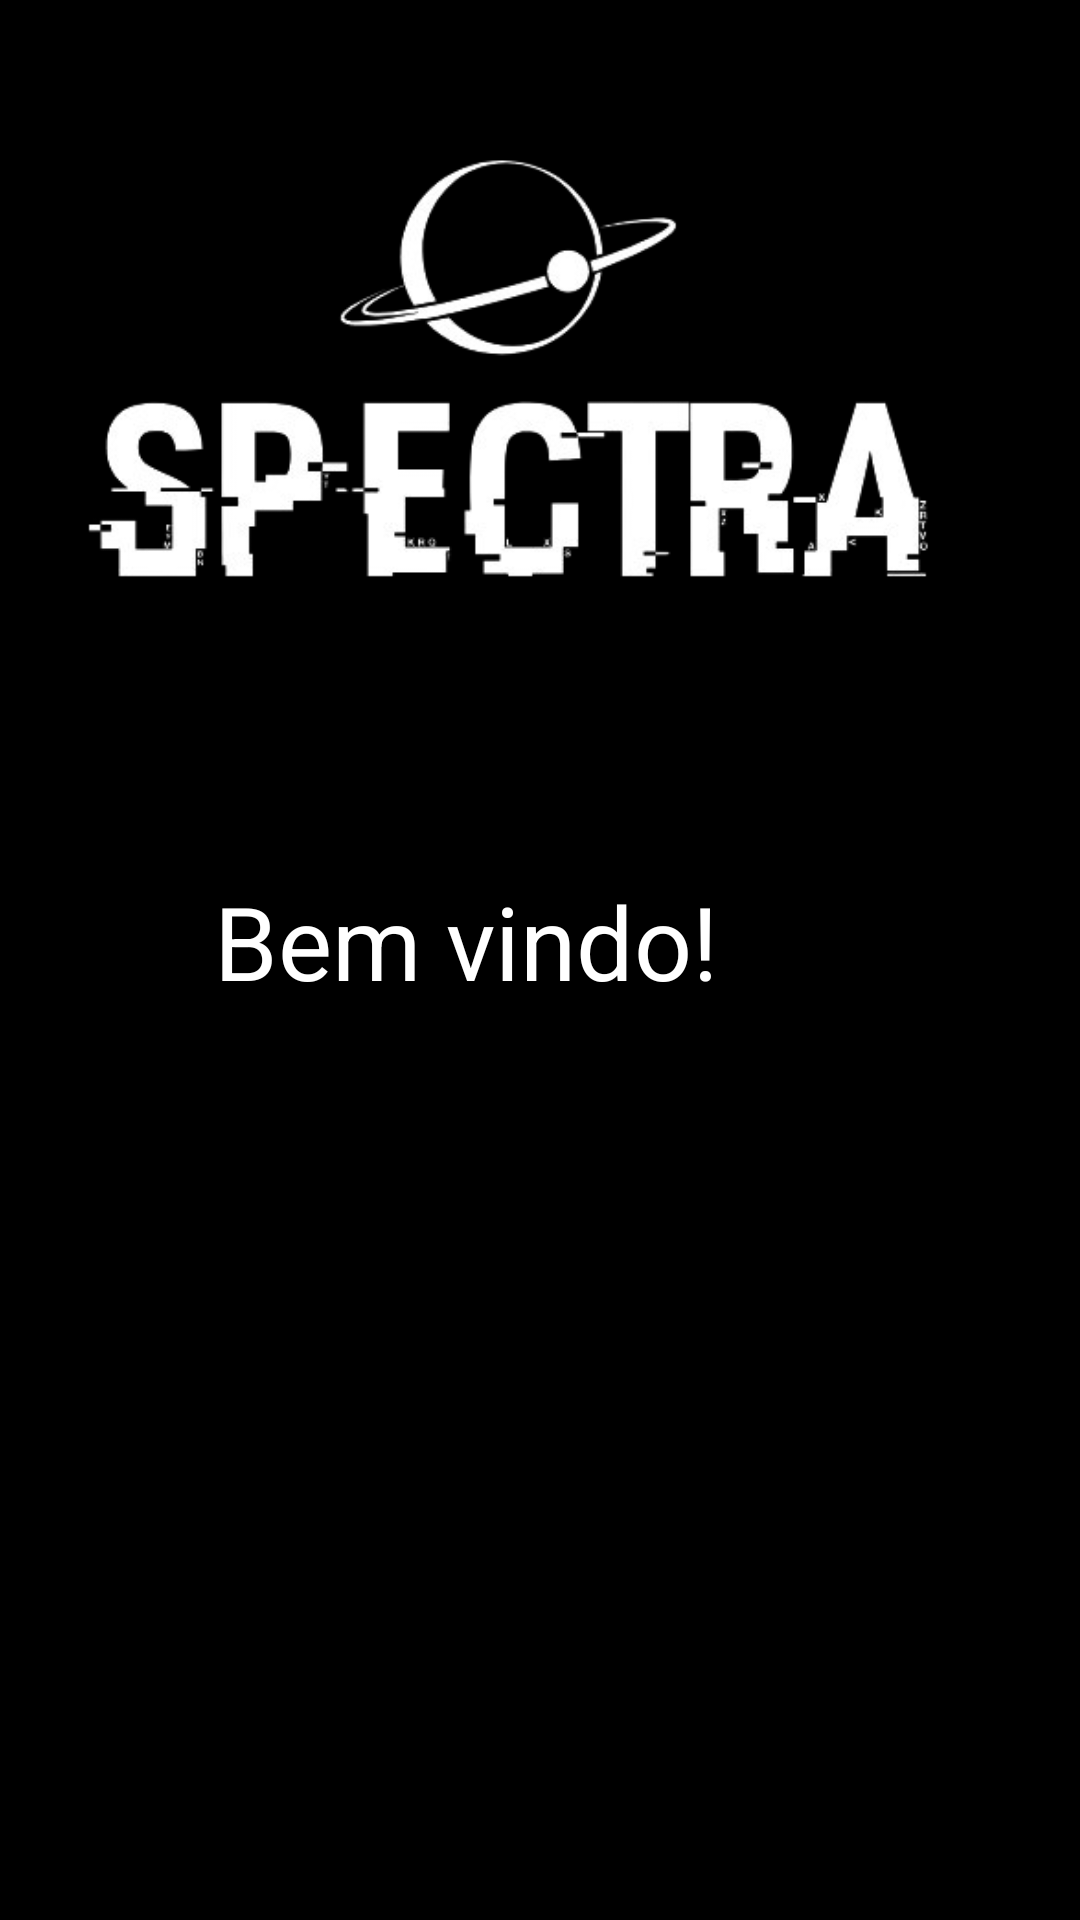

Android layout source for this screen:
<!-- AndroidManifest.xml: application theme Theme.CadastroLogin -->
<!-- res/layout/activity_home.xml -->
<?xml version="1.0" encoding="utf-8"?>
<androidx.constraintlayout.widget.ConstraintLayout xmlns:android="http://schemas.android.com/apk/res/android"
    xmlns:app="http://schemas.android.com/apk/res-auto"
    xmlns:tools="http://schemas.android.com/tools"
    android:layout_width="match_parent"
    android:layout_height="match_parent"
    android:background="#000000"
    tools:context=".Home">

    <ImageView
        android:id="@+id/logo_TelaPrincipal"
        android:layout_width="407dp"
        android:layout_height="217dp"
        android:src="@drawable/logo1"
        app:layout_constraintBottom_toBottomOf="parent"
        app:layout_constraintEnd_toEndOf="parent"
        app:layout_constraintStart_toStartOf="parent"
        app:layout_constraintTop_toTopOf="parent"
        app:layout_constraintVertical_bias="0.041"/>

    <TextView
        android:id="@+id/textBoasVindas"
        android:layout_width="229dp"
        android:layout_height="58dp"
        android:text="Bem vindo!"
        android:textColor="@color/white"
        android:textSize="34sp"
        app:layout_constraintBottom_toBottomOf="parent"
        app:layout_constraintEnd_toEndOf="parent"
        app:layout_constraintHorizontal_bias="0.545"
        app:layout_constraintStart_toStartOf="parent"
        app:layout_constraintTop_toTopOf="parent"
        app:layout_constraintVertical_bias="0.5" />

    <Button
        android:id="@+id/buttonVoltar"
        android:layout_width="70dp"
        android:layout_height="50dp"
        android:backgroundTint="@color/black"
        app:icon="@android:drawable/ic_menu_revert"
        app:iconSize="36dp"
        app:layout_constraintBottom_toBottomOf="parent"
        app:layout_constraintEnd_toEndOf="parent"
        app:layout_constraintHorizontal_bias="0.045"
        app:layout_constraintStart_toStartOf="parent"
        app:layout_constraintTop_toTopOf="parent"
        app:layout_constraintVertical_bias="0.950"  />


</androidx.constraintlayout.widget.ConstraintLayout>
<!-- resources referenced by this layout -->
<resources>
  <!-- drawable logo1: png bitmap (drawable, 47153 bytes) -->
  <style name="Theme.CadastroLogin" parent="Base.Theme.CadastroLogin" />
  <style name="Base.Theme.CadastroLogin" parent="Theme.Material3.DayNight.NoActionBar">
          
          
      </style>
  <!-- not gathered from this repository: default colours our renderer supplied (Android Studio template values) -->
  <color name="black">#FF000000</color>
  <color name="white">#FFFFFFFF</color>
</resources>
